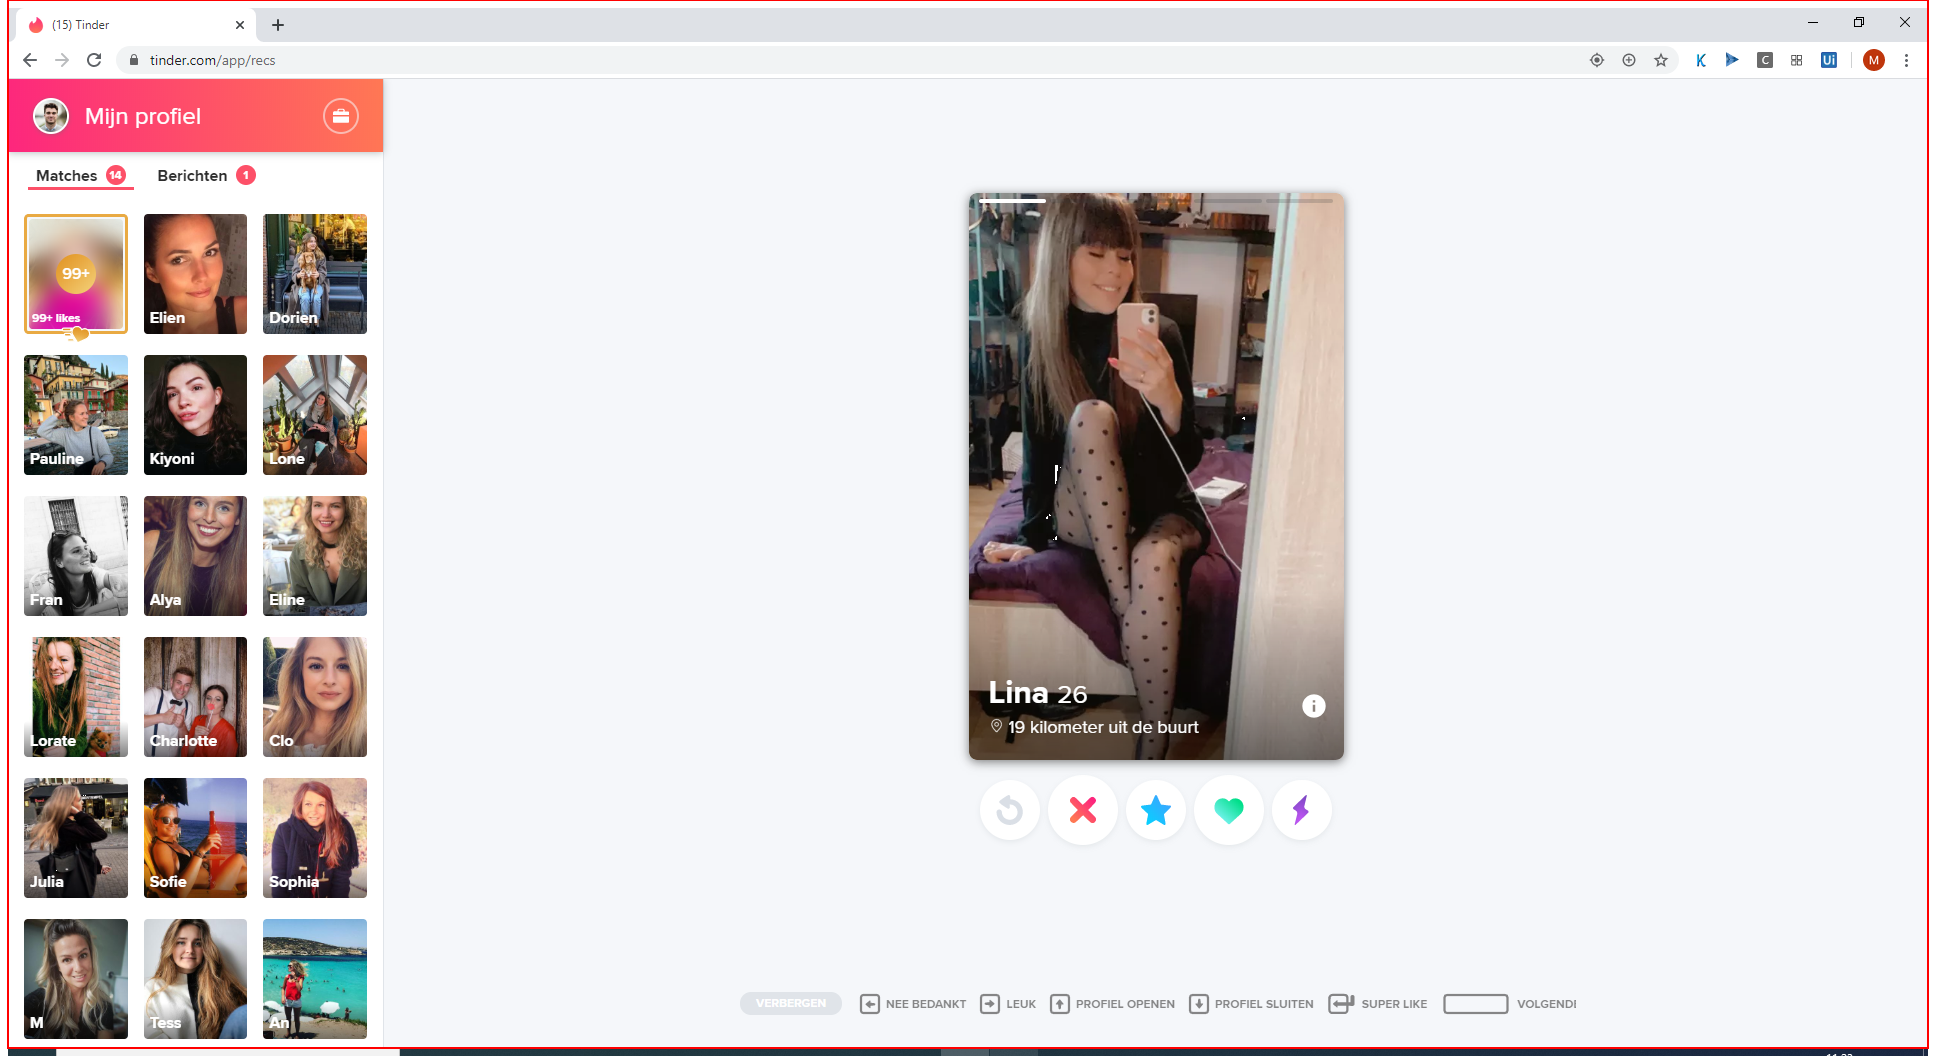
Workflow: cmp_swipe_right

Step 1: type a value into the element in window '* Tinder - Google Chrome' (chrome.exe)
